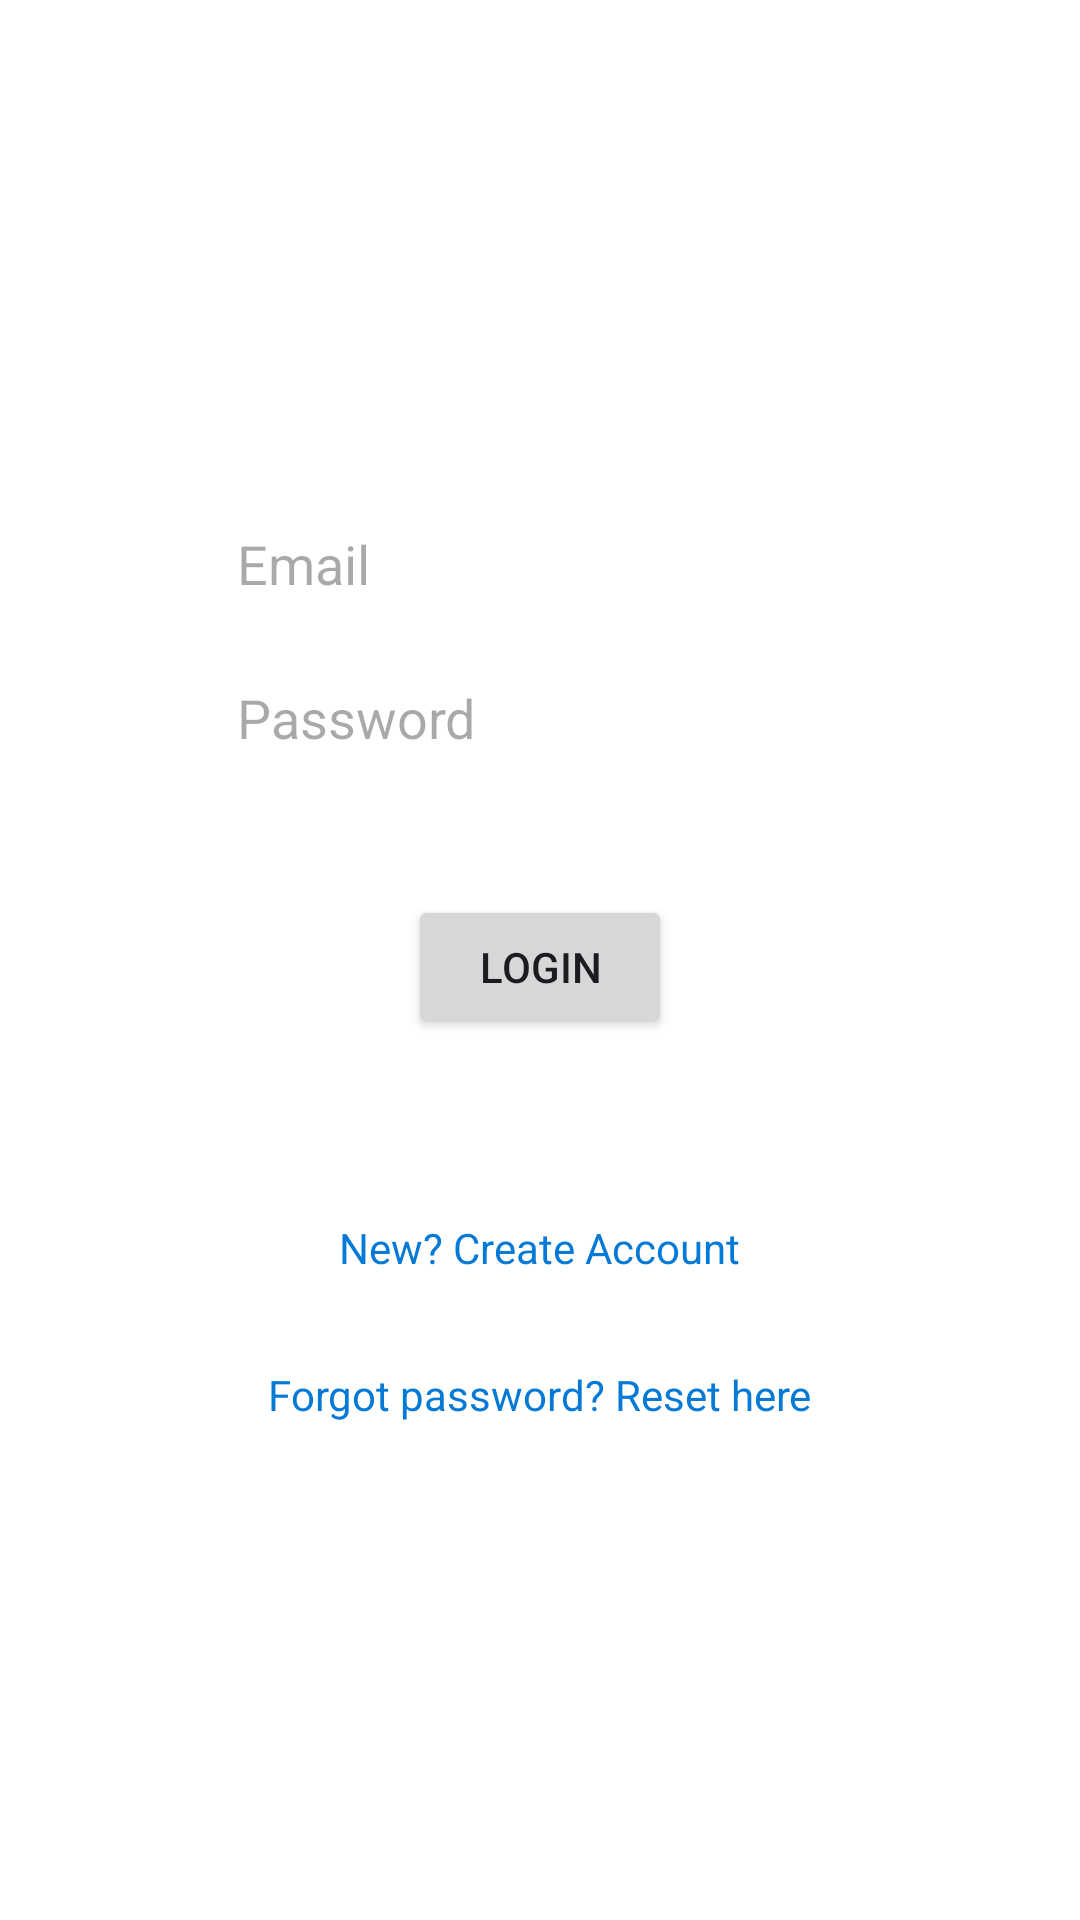

Layout XML and referenced resources for this Android screen:
<!-- AndroidManifest.xml: application theme Theme.ADTUQuesConnect -->
<!-- res/layout/activity_login.xml -->
<?xml version="1.0" encoding="utf-8"?>
<RelativeLayout xmlns:android="http://schemas.android.com/apk/res/android"
    xmlns:app="http://schemas.android.com/apk/res-auto"
    xmlns:tools="http://schemas.android.com/tools"
    android:layout_width="match_parent"
    android:layout_height="match_parent"
    android:background="@color/white"
    tools:context=".LoginActivity">

    <LinearLayout
        android:layout_marginBottom="40dp"
        android:layout_centerInParent="true"
        android:layout_width="match_parent"
        android:layout_height="wrap_content"
        android:orientation="vertical"
       >

        <EditText
            android:layout_marginTop="20dp"
            android:id="@+id/loginemail"
            android:layout_width="wrap_content"
            android:layout_height="wrap_content"
            android:layout_gravity="center"
            android:ems="10"
            android:hint="Email"
            android:inputType="textEmailAddress" />

        <EditText
            android:id="@+id/loginpassword"
            android:layout_width="wrap_content"
            android:layout_height="wrap_content"
            android:layout_gravity="center"
            android:layout_marginTop="10dp"
            android:ems="10"
            android:hint="Password"
            android:inputType="textPassword" />

        <Button
            android:id="@+id/loginbutton"
            android:layout_width="wrap_content"
            android:layout_height="wrap_content"
            android:layout_gravity="center"
            android:layout_marginTop="40dp"
            android:text="Login" />

        <TextView
            android:id="@+id/createacc"
            android:layout_width="wrap_content"
            android:layout_height="wrap_content"
            android:layout_gravity="center"
            android:layout_marginTop="60dp"
            android:layout_marginBottom="20dp"
            android:clickable="true"
            android:text="New? Create Account"
            android:textColor="#0479D6"
            android:focusable="true" />

        <TextView
            android:id="@+id/passwordreset"
            android:layout_width="wrap_content"
            android:layout_height="wrap_content"
            android:layout_gravity="center"
            android:layout_marginTop="10dp"
            android:layout_marginBottom="20dp"
            android:clickable="true"
            android:text="Forgot password? Reset here"
            android:textColor="#0479D6"
            android:focusable="true" />

    </LinearLayout>

</RelativeLayout>
<!-- resources referenced by this layout -->
<resources>
  <color name="white">#FFFFFFFF</color>
  <style name="Theme.ADTUQuesConnect" parent="Base.Theme.ADTUQuesConnect" />
  <style name="Base.Theme.ADTUQuesConnect" parent="Theme.Material3.Light.NoActionBar">
          
          
          <item name="colorPrimary">@color/appColor</item>
          <item name="colorPrimaryVariant">@color/appColor</item>
          <item name="colorOnPrimary">@color/white</item>
          
          <item name="colorSecondary">@color/appColor</item>
          <item name="colorSecondaryVariant">@color/appColor</item>
          <item name="colorOnSecondary">@color/black</item>
          <item name="android:textColorSecondary">@color/white</item>
      </style>
  <color name="appColor">#2e3192</color>
  <color name="black">#FF000000</color>
</resources>
